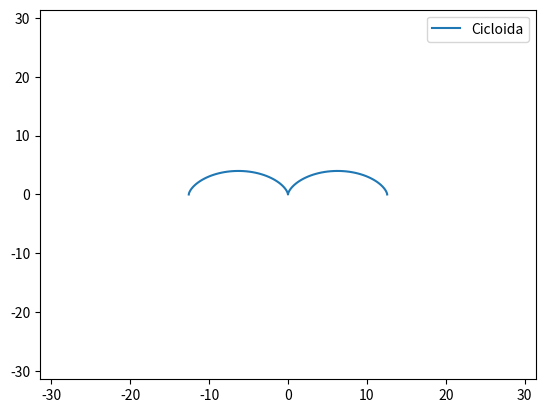

This figure's Python source:
import numpy as np
import matplotlib.pyplot as plt
def Cicloida(r=2):
    t = np.arange(-2*np.pi,2*np.pi, 0.1)
    x=r*(t-np.sin(t))
    y=r*(1-np.cos(t))
    plt.plot(x,y,label='Cicloida')
    plt.xlim(-10*np.pi,10*np.pi)
    plt.ylim(-10*np.pi,10*np.pi)
    plt.legend()
    plt.show()
Cicloida()    